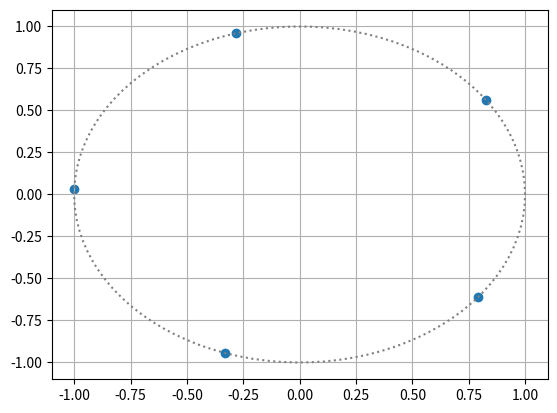

Write the Python code that produced this figure.
import numpy as np
import numpy.random as rand
import matplotlib.pyplot as plt
import scipy
import scipy.spatial




def basic_cooling_schedule(T, step):
    return 0.999*T

def paper_cooling_schedule(T, step):
    if step % 100 == 0:
        return 0.9*T
    return T

def exponential_cooling_schedule(T, step, alpha=0.99):
    return alpha * T

def log_cooling_schedule(T, step):
    
    return 1/(np.log(step + 3))


def const_step_size_schedule(step, *args):
    return 0.1

def random_step_size_schedule(step, *args):
    return np.random.rand()

def hyperbolic_step_size_schedule(step, *args):
    return np.maximum(0.001, 1./(1 + 0.1*step))

def linear_step_size_schedule(step, *args):
    return np.maximum(0.0001, 1 - 1/10000 * step)


class CircleParticleSim:
    
    def __init__(
            self,
            N,
            initial_temperature = 10,
            steps=10000,
            seed=42,
            cooling_schedule = basic_cooling_schedule,
            step_size_schedule = const_step_size_schedule
            ) -> None:
        rand.seed(seed)

        # parameters for the simulation
        self.N = N
        self.T = initial_temperature
        self.initial_locations()
        self.initial_energy()
        self.cooling_schedule = cooling_schedule
        self.step_size_schedule = step_size_schedule

        print('initial energy', self.E)


        # initialize statistics datastructures
        self.energy_values = np.zeros(steps)
        self.temp_values = np.zeros(steps)
        self.num_internal_pts = np.zeros(steps)
        

        
        for step in range(steps):
            self.step = step
            self.single_move()
            self.T = self.cooling_schedule(self.T, step)
        
        self.plot_positions()
        print('mimimal energy', self.E)


          
          
    def plot_positions(self):
        thetas = np.linspace(0, 2*np.pi, 100)
        plt.plot(np.cos(thetas), np.sin(thetas), linestyle=':', color='gray')
        plt.scatter(self.particle_locations[:,0], self.particle_locations[:,1])
        plt.grid()
        plt.xlim([-1.1,1.1])
        plt.ylim([-1.1,1.1])
        plt.show()
        


    def initial_locations(self):
        r = rand.rand(self.N)
        theta = 2*np.pi * rand.rand(self.N)
        
        self.particle_locations = np.dstack((r*np.cos(theta), r*np.sin(theta))).reshape(-1,2)
            
    def initial_energy(self):
        self.distance_matrix = scipy.spatial.distance_matrix(self.particle_locations, self.particle_locations)


        np.fill_diagonal(self.distance_matrix, np.inf)

        self.E = np.sum(1/self.distance_matrix)


    def step_consequences(self, particle_index, new_location):

        energy_contribution = 2 * np.sum(1/self.distance_matrix[particle_index,:])

        new_distances = scipy.spatial.distance_matrix(new_location[None, :], self.particle_locations).reshape(-1)
        
        new_distances[particle_index] = np.inf

        new_energy_contribution = 2 * np.sum(1/new_distances)

        return (new_energy_contribution - energy_contribution), new_distances


            
    def single_move(self):
        
        i = rand.randint(self.N)
        
        particle_location = self.particle_locations[i]
        



        r =  self.step_size_schedule(self.step) # * rand.rand()
        theta = 2*np.pi * rand.rand()     

        step = [r*np.cos(theta), r*np.sin(theta)]
        
        new_location = particle_location+step
        
        if np.linalg.norm(new_location)>1:
            new_location /=  np.linalg.norm(new_location)


        dE, new_distances = self.step_consequences(i, new_location)

        acceptance = min(1, np.exp(-dE/self.T))

        if rand.rand() < acceptance:
            self.particle_locations[i] = new_location
            self.E += dE

            self.distance_matrix[i,:] = new_distances
            self.distance_matrix[:,i] = new_distances


        
        self.energy_values[self.step] = self.E
        self.temp_values[self.step] = self.T


        
            
    
    
if __name__ == '__main__':
    num_runs = 20
    num_particles = 5

    sim = CircleParticleSim(num_particles)
    
